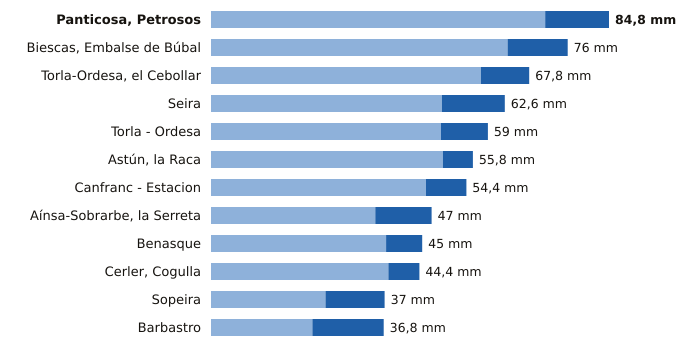

The data file committed next to this chart (first rows):
estacion, provincia, indicativo, mm_6_dias_anteriores, mm_hoy, mm_7_dias, horas_de_hoy
Panticosa, Petrosos, Huesca, 9451F, 71.2, 13.6, 84.8, 3
Biescas, Embalse de Búbal, Huesca, 9453X, 63.2, 12.8, 76.0, 3
Torla-Ordesa, el Cebollar, Huesca, 9814I, 57.5, 10.3, 67.8, 3
Seira, Huesca, 9843A, 49.2, 13.4, 62.6, 3
Torla - Ordesa, Huesca, 9814X, 49.0, 10.0, 59.0, 3
Astún, la Raca, Huesca, 9195C, 49.4, 6.4, 55.8, 3
Canfranc - Estacion, Huesca, 9198X, 45.8, 8.6, 54.4, 3
Aínsa-Sobrarbe, la Serreta, Huesca, 9808X, 35.0, 12.0, 47.0, 3
Benasque, Huesca, 9838B, 37.3, 7.7, 45.0, 3
Cerler, Cogulla, Huesca, 9839V, 37.8, 6.6, 44.4, 3
Sopeira, Huesca, 9751, 24.4, 12.6, 37.0, 3
Barbastro, Huesca, 9866C, 21.6, 15.2, 36.8, 3
